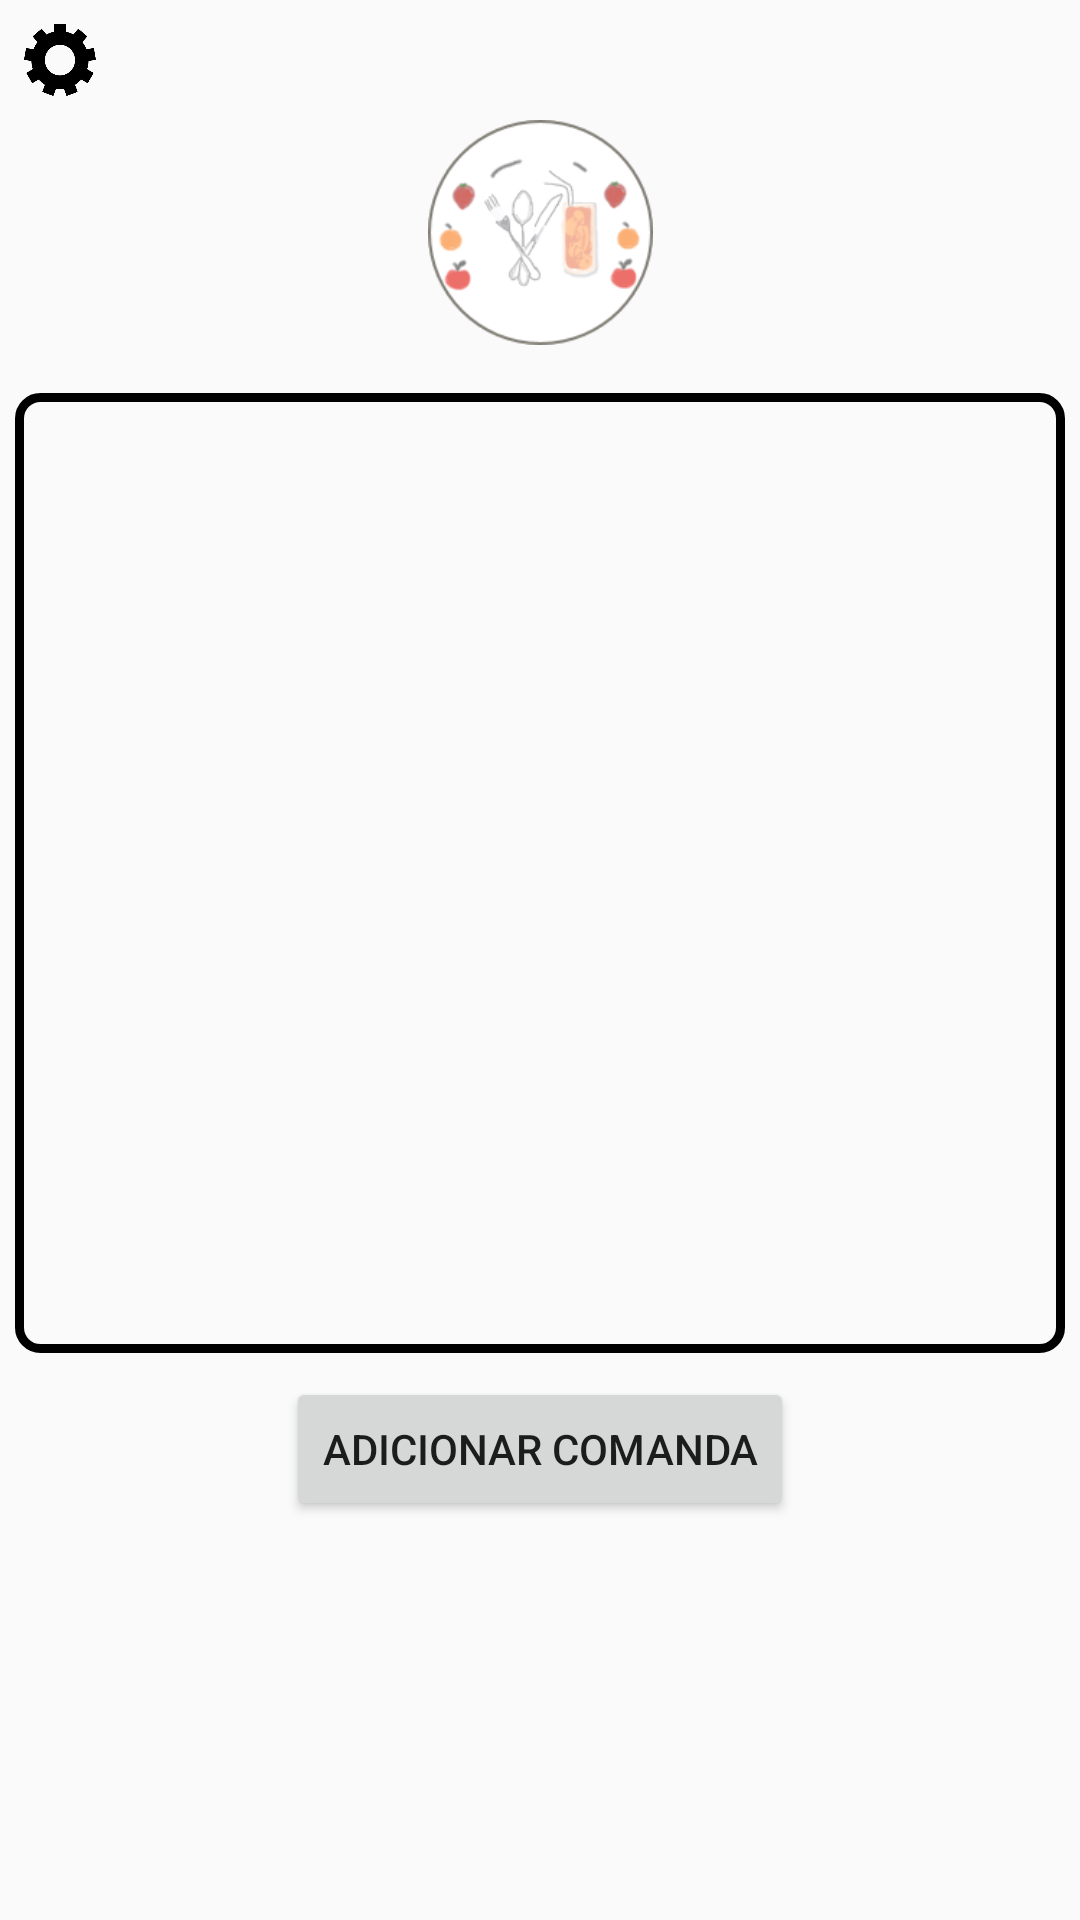

Android layout source for this screen:
<!-- AndroidManifest.xml: application theme AppTheme -->
<!-- res/layout/activity_table_manager.xml -->
<?xml version="1.0" encoding="utf-8"?>
<android.support.constraint.ConstraintLayout xmlns:android="http://schemas.android.com/apk/res/android"
    xmlns:app="http://schemas.android.com/apk/res-auto"
    xmlns:tools="http://schemas.android.com/tools"
    android:layout_width="match_parent"
    android:layout_height="match_parent"
    tools:context=".TableManager">

    <Button
        android:id="@+id/add"
        android:layout_width="wrap_content"
        android:layout_height="wrap_content"
        android:layout_marginTop="8dp"
        android:text="adicionar comanda"
        app:layout_constraintEnd_toEndOf="parent"
        app:layout_constraintHorizontal_bias="0.5"
        app:layout_constraintStart_toStartOf="parent"
        app:layout_constraintTop_toBottomOf="@+id/table_list" />

    <ImageView
        android:id="@+id/logo"
        android:layout_width="75dp"
        android:layout_height="75dp"
        android:layout_marginTop="40dp"
        app:layout_constraintEnd_toEndOf="parent"
        app:layout_constraintStart_toStartOf="parent"
        app:layout_constraintTop_toTopOf="parent"
        app:srcCompat="@drawable/logo" />

    <Button
        android:id="@+id/options"
        android:layout_width="24dp"
        android:layout_height="24dp"
        android:layout_marginStart="8dp"
        android:layout_marginTop="8dp"
        android:background="@drawable/options"
        app:layout_constraintStart_toStartOf="parent"
        app:layout_constraintTop_toTopOf="parent" />

    <ListView
        android:id="@+id/table_list"
        android:layout_width="350dp"
        android:layout_height="320dp"
        android:layout_marginTop="16dp"
        android:layout_weight="1"
        android:background="@drawable/border"
        android:divider="#000"
        android:dividerHeight="2dp"
        app:layout_constraintEnd_toEndOf="parent"
        app:layout_constraintStart_toStartOf="parent"
        app:layout_constraintTop_toBottomOf="@+id/logo" />

</android.support.constraint.ConstraintLayout>
<!-- resources referenced by this layout -->
<resources>
  <!-- drawable border (drawable) -->
  <?xml version="1.0" encoding="utf-8"?>
  <shape xmlns:android="http://schemas.android.com/apk/res/android" android:shape="rectangle" >
      <solid android:color="#00000000" />
      <corners
          android:bottomLeftRadius="7dp"
          android:bottomRightRadius="7dp"
          android:topLeftRadius="7dp"
          android:topRightRadius="7dp" />
      <stroke
          android:width="3dp"
          android:color="#000000" />
  </shape>
  <!-- drawable logo: png bitmap (drawable, 12225 bytes) -->
  <!-- drawable options: png bitmap (drawable, 7727 bytes) -->
  <style name="AppTheme" parent="Theme.AppCompat.Light.NoActionBar" />
</resources>
